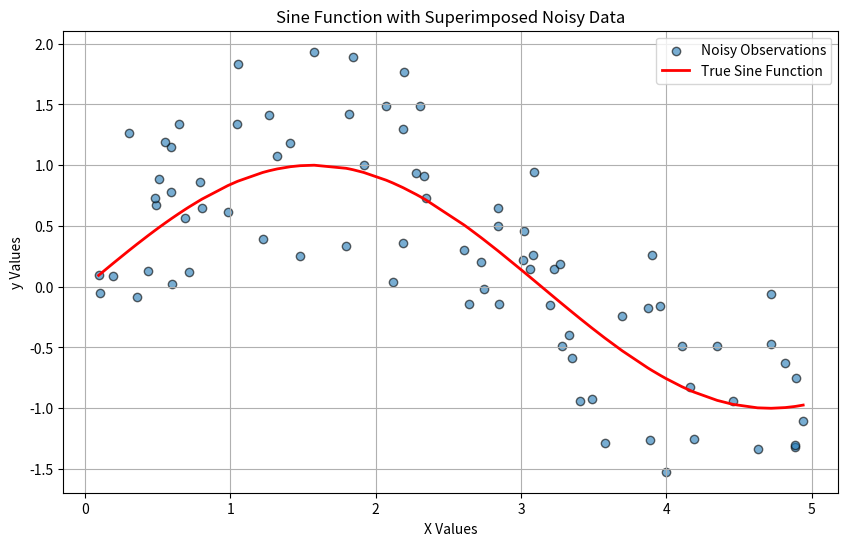

Generate this figure with matplotlib:
import numpy as np
import matplotlib.pyplot as plt

def set_random_seed(seed=0):
    """Set the seed for NumPy's random number generator for reproducibility."""
    np.random.seed(seed)

def generate_noisy_sine_data(num_samples=80, scale_factor=5, noise_variance=0.5):
    """Generate noisy observations of a sine function.

    Args:
        num_samples (int): Number of data points to generate.
        scale_factor (float): Factor to scale the X values to widen their range.
        noise_variance (float): Variance of the Gaussian noise added to the sine values.

    Returns:
        tuple: Tuple containing:
            - X (numpy.ndarray): Array of X values.
            - y_noisy (numpy.ndarray): Array of noisy y values corresponding to the sine of X.
            - y_true (numpy.ndarray): Array of true y values without noise.
    """
    # Generate random X values within a uniform distribution, then scale
    X = np.random.uniform(0, 1, num_samples) * scale_factor
    # Calculate true y values based on the sine function
    y_true = np.sin(X)
    # Add Gaussian noise to y values to simulate real-world observations
    noise = noise_variance * np.random.randn(num_samples)
    y_noisy = y_true + noise
    return X, y_noisy, y_true

def plot_noisy_sine_data(X, y_noisy, y_true):
    """Plot the noisy sine data and the true sine function.

    Args:
        X (numpy.ndarray): Array of X values.
        y_noisy (numpy.ndarray): Array of noisy y values.
        y_true (numpy.ndarray): Array of true y values without noise.
    """
    plt.figure(figsize=(10, 6))
    # Plot noisy observations
    plt.scatter(X, y_noisy, label='Noisy Observations', alpha=0.6, edgecolor='black')
    # Plot the true sine function for comparison
    plt.plot(np.sort(X), np.sin(np.sort(X)), 'r', label='True Sine Function', linewidth=2)
    plt.xlabel('X Values')
    plt.ylabel('y Values')
    plt.title('Sine Function with Superimposed Noisy Data')
    plt.legend()
    plt.grid(True)
    plt.show()

# Main script execution
if __name__ == "__main__":
    set_random_seed()
    X, y_noisy, y_true = generate_noisy_sine_data()
    plot_noisy_sine_data(X, y_noisy, y_true)